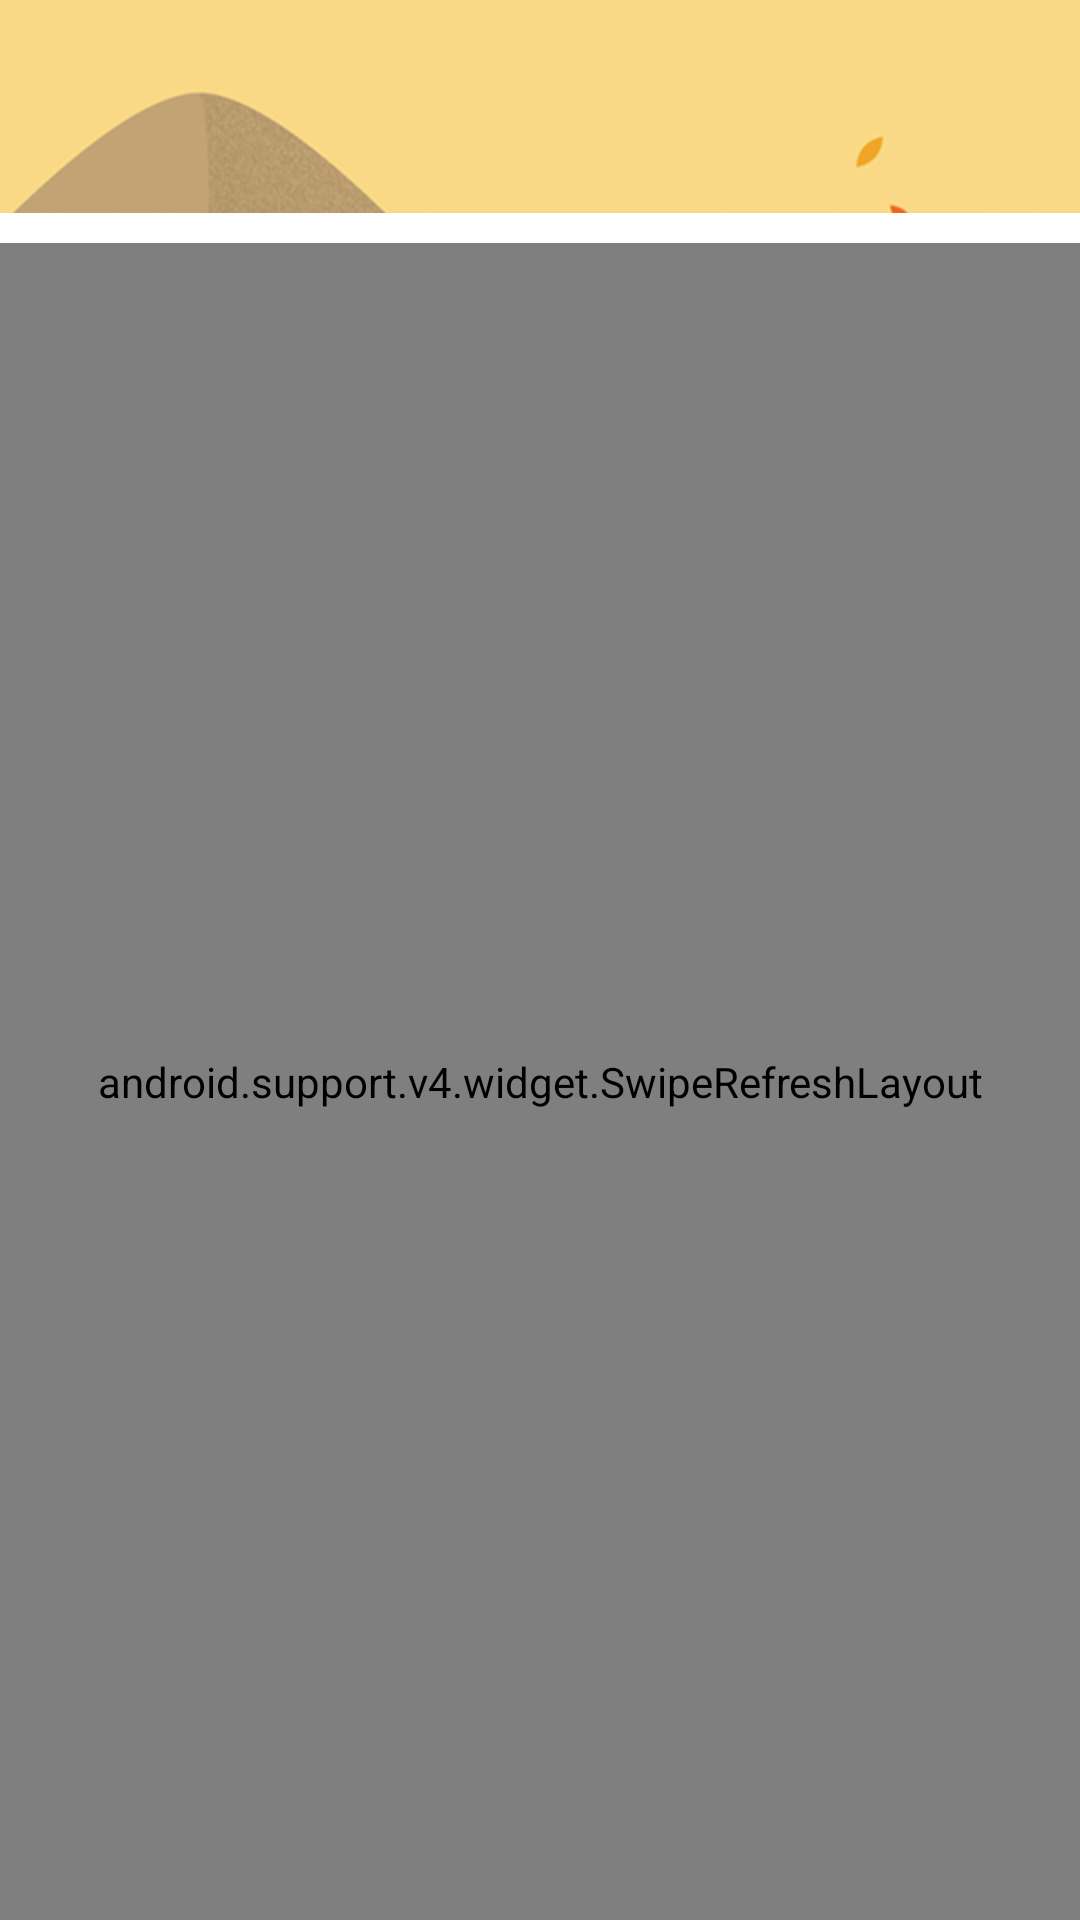

Android layout source for this screen:
<!-- AndroidManifest.xml: application theme AppTheme -->
<!-- res/layout/activity_list_layout.xml -->
<?xml version="1.0" encoding="utf-8"?>
<LinearLayout xmlns:android="http://schemas.android.com/apk/res/android"
    xmlns:fresco="http://schemas.android.com/apk/res-auto"
    android:layout_width="match_parent"
    android:layout_height="match_parent"
    android:orientation="vertical" >
    
	<include layout="@layout/toolbar2_for_activity" />
		    
	<android.support.v4.widget.SwipeRefreshLayout
	    android:id="@+id/swipeRefreshLayout"
	    android:layout_width="match_parent"
	    android:layout_height="match_parent"
	    android:orientation="vertical">
	        <android.support.v7.widget.RecyclerView
	         android:id="@+id/recylerView"
	         android:layout_width="match_parent"
	         android:layout_height="match_parent"
	         android:footerDividersEnabled="false"/>
	</android.support.v4.widget.SwipeRefreshLayout>

</LinearLayout>
<!-- res/layout/toolbar2_for_activity.xml (included above) -->
<?xml version="1.0" encoding="utf-8"?>
  
<android.support.design.widget.AppBarLayout
	 xmlns:android="http://schemas.android.com/apk/res/android"
	 xmlns:app="http://schemas.android.com/apk/res-auto"
	 android:id="@+id/appBarLayout"
	 android:layout_width="match_parent"
	 android:layout_height="wrap_content"
	 android:elevation="@dimen/toolbar_elevation"
	 app:elevation="@dimen/toolbar_elevation">

	<FrameLayout
	    android:layout_width="match_parent"
	    android:layout_height="wrap_content">
		<ImageView
			android:layout_width="match_parent"
			android:layout_height="@dimen/toolbar_and_status_height"
			android:scaleType="matrix"
			android:src="@drawable/title_bg_autumn"/>
		<android.support.v7.widget.Toolbar
		    android:id="@+id/toolbar"
            android:layout_marginTop="25dp"
		    android:layout_width="match_parent"
			android:layout_height="?attr/actionBarSize"
			app:theme="@style/AppTheme.ToolbarTheme">
				<LinearLayout
			        android:layout_width="match_parent"
				    android:layout_height="match_parent"
					android:gravity="center_vertical"
			        android:orientation="horizontal"
					app:layout_scrollFlags="scroll|enterAlways">
			        <TextView
				        android:id="@+id/title"
						android:layout_width="0dp"
						android:layout_height="wrap_content"
						android:layout_weight="1"
			            android:maxLines="1"
			            android:ellipsize="end"
						android:paddingLeft="5dp"
						android:textColor="@android:color/white"
						android:textSize="20sp"
						android:textStyle="bold" />
					<com.kyleduo.switchbutton.SwitchButton
				        android:id="@+id/switch_bt"
						android:visibility="gone"
						style="@style/SwitchButtonStyle"
						android:layout_width="wrap_content"
						android:layout_height="wrap_content"
						android:layout_gravity="center"
						app:kswBackDrawable="@drawable/miui_back_drawable"
						app:kswBackMeasureRatio="2.2"
						app:kswThumbDrawable="@drawable/miui_thumb_drawable"
						app:kswThumbHeight="16dp"
						app:kswThumbWidth="16dp"
						/>
			</LinearLayout>
		</android.support.v7.widget.Toolbar>
	</FrameLayout>

</android.support.design.widget.AppBarLayout>
<!-- resources referenced by this layout -->
<resources>
  <dimen name="toolbar_and_status_height">71dp</dimen>
  <dimen name="toolbar_elevation">0dp</dimen>
  <!-- drawable title_bg_autumn: png bitmap (drawable-hdpi, 192121 bytes) -->
  <style name="AppTheme" parent="AppBaseTheme">
          <item name="colorControlNormal">#c5c5c5</item>
          <item name="colorControlActivated">?colorAccent</item>
          <item name="colorControlHighlight">?colorAccent</item>
      </style>
  <style name="AppBaseTheme" parent="Theme.AppCompat.Light.NoActionBar">
          <item name="colorAccent">@color/orange_yellow</item>
            
          <item name="colorPrimary">@android:color/transparent</item>
            
          <item name="colorPrimaryDark">@color/transparent_dark_gray</item>
            
          <item name="android:windowBackground">@android:color/white</item>  
            
          <item name="android:navigationBarColor">@android:color/transparent</item> 
          <item name="toolbarStyle">@style/ClubToolbar</item>
      </style>
  <color name="orange_yellow">#FF9100</color>
  <color name="transparent_dark_gray">#68323232</color>
  <style name="ClubToolbar" parent="Widget.AppCompat.Toolbar">  
  	        <item name="contentInsetStart">0dp</item>  
  	</style>
</resources>
